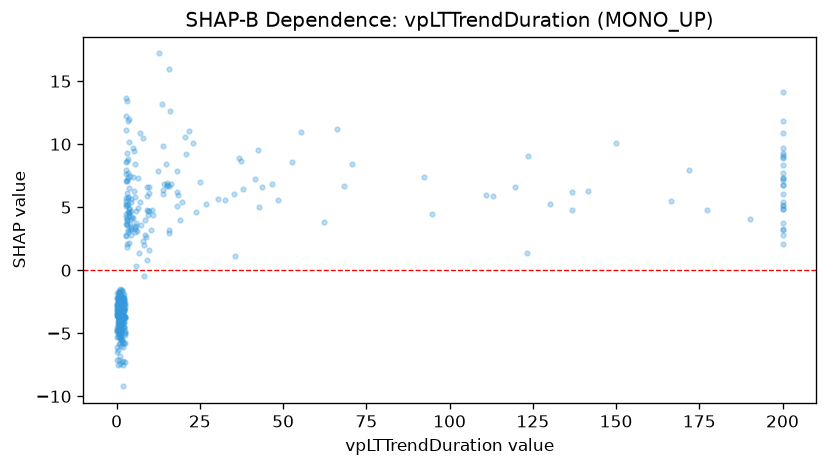

The table this chart was drawn from, first rows:
feature_value, shap_value
0.6, -1.945
0.7, -1.683
0.8, -2.415
0.8, -2.133
0.8, -3.76
0.8, -2.07
0.7, -3.707
0.7, -1.909
0.8, -2.413
0.7, -3.831
19.1, 3.964
200.0, 2.813
200.0, 3.184
35.7, 1.135
0.6, -2.937
0.1, -2.754
1.6, -2.15
1.6, -2.941
18.5, 5.952
0.8, -4.416
32.4, 5.571
0.6, -3.002
2.1, -2.411
2.1, -3.099
1.9, -3.224
1.3, -2.802
1.2, -3.266
52.6, 8.602
0.8, -1.953
4.4, 4.734
2.9, 2.805
2.9, 3.657
2.2, -2.762
2.0, -2.233
123.4, 1.338
0.2, -2.811
1.0, -1.785
0.2, -2.178
0.9, -1.493
0.8, -1.861
5.2, 6.266
1.4, -2.74
1.5, -2.104
0.7, -3.485
0.7, -3.253
15.7, 2.956
23.8, 4.611
0.9, -2.623
1.0, -2.305
1.2, -3.411
2.7, 4.264
1.2, -3.303
1.8, -2.638
94.6, 4.502
0.6, -1.863
0.7, -2.441
0.7, -2.817
0.5, -2.583
0.3, -2.693
0.5, -3.112
... 434 more rows
